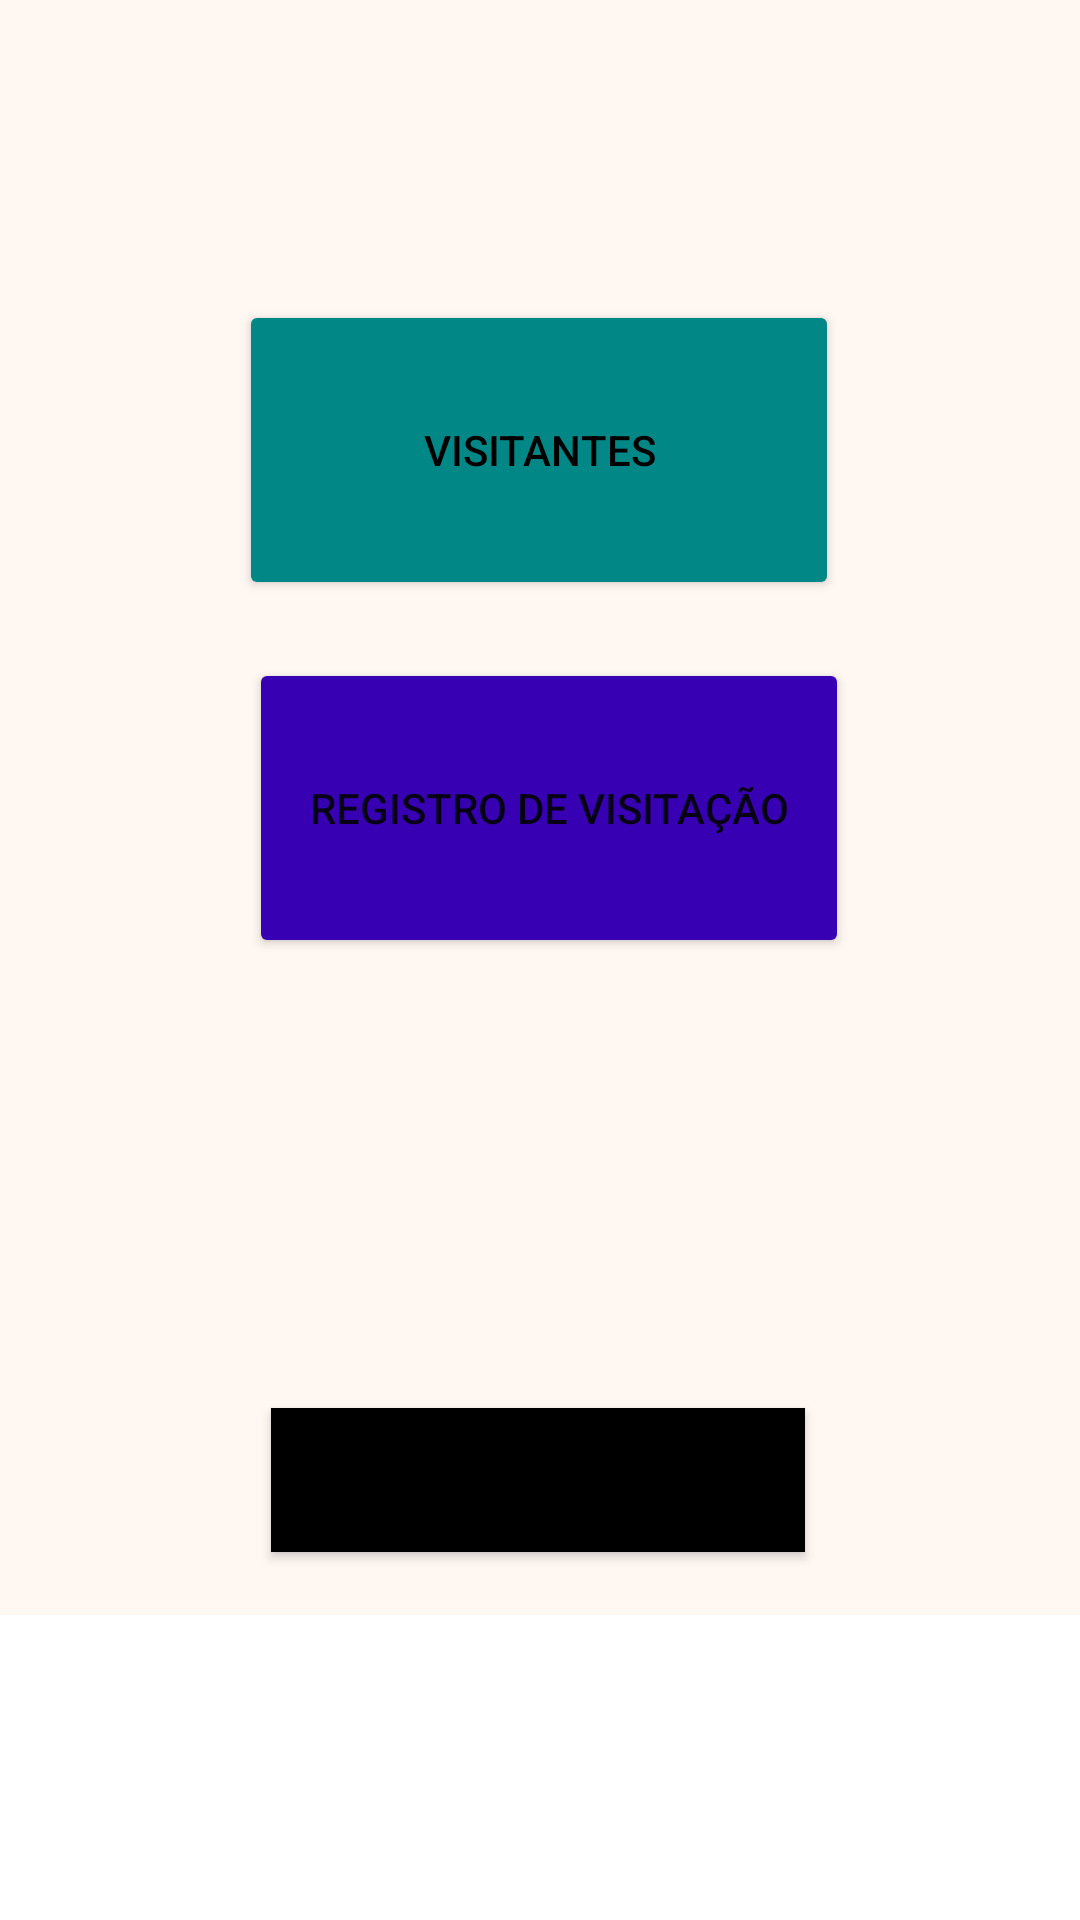

Here is an Android app screen rendered from its layout file. Give the layout XML and the strings, colors and styles it references.
<!-- AndroidManifest.xml: application theme Theme.VisitacaoAMVCM -->
<!-- res/layout/activity_main.xml -->
<?xml version="1.0" encoding="utf-8"?>
<ScrollView
    xmlns:android="http://schemas.android.com/apk/res/android"
    xmlns:app="http://schemas.android.com/apk/res-auto"
    xmlns:tools="http://schemas.android.com/tools"
    android:layout_width="match_parent"
    android:layout_height="match_parent">
<androidx.constraintlayout.widget.ConstraintLayout

    android:layout_width="match_parent"
    android:layout_height="match_parent"
    android:background="@color/BackgroudApp"
    tools:context=".MainActivity">

    <Button
        android:id="@+id/btn_Visitantes"
        android:layout_width="200dp"
        android:layout_height="100dp"
        android:layout_marginTop="100dp"
        android:backgroundTint="@color/teal_700"
        android:onClick="onBtnVisitantes"
        android:text="Visitantes"
        android:textColor="#000000"
        app:layout_constraintEnd_toEndOf="parent"
        app:layout_constraintHorizontal_bias="0.498"
        app:layout_constraintStart_toStartOf="parent"
        app:layout_constraintTop_toTopOf="parent" />

    <Button
        android:id="@+id/btn_RegistrodeVisitacao"
        android:layout_width="200dp"
        android:layout_height="100dp"
        android:layout_marginStart="24dp"
        android:layout_marginBottom="200dp"
        android:backgroundTint="@color/purple_700"
        android:onClick="onBtnRegistrodevisitacao"
        android:text="Registro de Visitação"
        app:layout_constraintBottom_toBottomOf="parent"
        app:layout_constraintEnd_toEndOf="parent"
        app:layout_constraintHorizontal_bias="0.433"
        app:layout_constraintStart_toStartOf="parent"
        app:layout_constraintTop_toBottomOf="@+id/btn_Visitantes"
        app:layout_constraintVertical_bias="0.503" />

    <Button
        android:id="@+id/btn_Deslogar"
        android:layout_width="178dp"
        android:layout_height="48dp"
        android:layout_marginTop="150dp"
        android:layout_marginBottom="21dp"
        android:background="@color/black"
        android:onClick="onBtnDeslogar"
        android:text="Deslogar"
        app:layout_constraintBottom_toBottomOf="parent"
        app:layout_constraintEnd_toEndOf="parent"
        app:layout_constraintHorizontal_bias="0.497"
        app:layout_constraintStart_toStartOf="parent"
        app:layout_constraintTop_toBottomOf="@+id/btn_RegistrodeVisitacao"
        app:layout_constraintVertical_bias="1.0" />

</androidx.constraintlayout.widget.ConstraintLayout>
</ScrollView>
<!-- resources referenced by this layout -->
<resources>
  <color name="BackgroudApp">#D8FFF6F0</color>
  <color name="black">#FF000000</color>
  <color name="purple_700">#FF3700B3</color>
  <color name="teal_700">#FF018786</color>
  <style name="Theme.VisitacaoAMVCM" parent="Theme.MaterialComponents.DayNight.DarkActionBar">
          
          <item name="colorPrimary">@color/purple_500</item>
          <item name="colorPrimaryVariant">@color/purple_700</item>
          <item name="colorOnPrimary">@color/white</item>
          
          <item name="colorSecondary">@color/teal_200</item>
          <item name="colorSecondaryVariant">@color/teal_700</item>
          <item name="colorOnSecondary">@color/black</item>
          
          <item name="android:statusBarColor">?attr/colorPrimaryVariant</item>
          
      </style>
  <color name="purple_500">#FF6200EE</color>
  <color name="white">#FFFFFFFF</color>
  <color name="teal_200">#FF03DAC5</color>
</resources>
